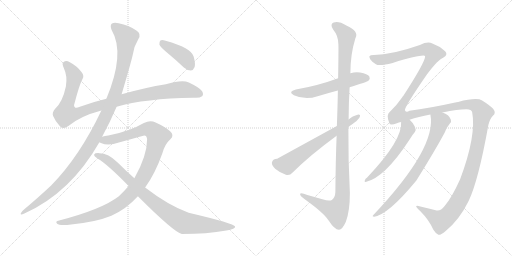
t = 0.00 s
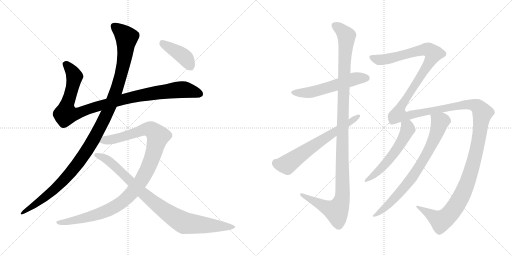
t = 2.18 s
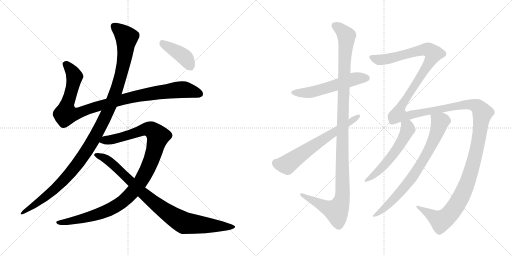
t = 4.36 s
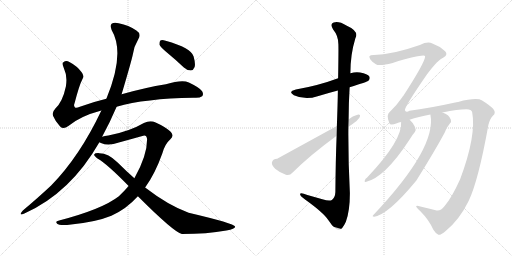
t = 6.54 s
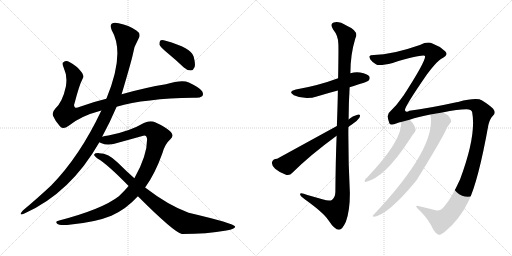
t = 8.72 s
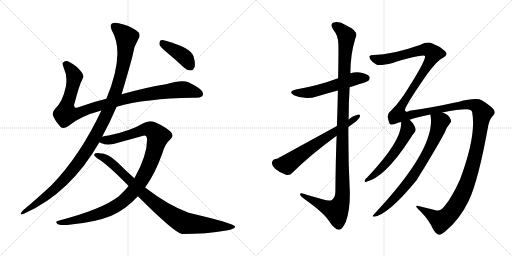
t = 10.90 s

The animated SVG that drew these frames (rendered in a browser with its animation timeline set to each time). Animation: 11 CSS @keyframes rules; one cycle of 10.90 s.

<svg version="1.1" viewBox="0 0 2048 1024" xmlns="http://www.w3.org/2000/svg">
  <g stroke="lightgray" stroke-dasharray="1,1" stroke-width="1" transform="scale(4, 4)">
    <line x1="0" y1="0" x2="256" y2="256"></line>
    <line x1="256" y1="0" x2="0" y2="256"></line>
    <line x1="128" y1="0" x2="128" y2="256"></line>
    <line x1="0" y1="128" x2="256" y2="128"></line>
    <line x1="256" y1="0" x2="512" y2="256"></line>
    <line x1="512" y1="0" x2="256" y2="256"></line>
    <line x1="384" y1="0" x2="384" y2="256"></line>
    <line x1="256" y1="128" x2="512" y2="128"></line>
  </g>
<g transform="scale(1, -1) translate(0, -850)">
   <style type="text/css">
    @keyframes keyframes0 {
      from {
       stroke: black;
       stroke-dashoffset: 1018;
       stroke-width: 128;
       }
       77% {
       animation-timing-function: step-end;
       stroke: black;
       stroke-dashoffset: 0;
       stroke-width: 128;
       }
       to {
       stroke: black;
       stroke-width: 1024;
       }
       }
       #make-me-a-hanzi-animation-0 {
         animation: keyframes0 1.078451s both;
         animation-delay: 0.000000s;
         animation-timing-function: linear;
       }
    @keyframes keyframes1 {
      from {
       stroke: black;
       stroke-dashoffset: 1170;
       stroke-width: 128;
       }
       79% {
       animation-timing-function: step-end;
       stroke: black;
       stroke-dashoffset: 0;
       stroke-width: 128;
       }
       to {
       stroke: black;
       stroke-width: 1024;
       }
       }
       #make-me-a-hanzi-animation-1 {
         animation: keyframes1 1.202148s both;
         animation-delay: 1.078451s;
         animation-timing-function: linear;
       }
    @keyframes keyframes2 {
      from {
       stroke: black;
       stroke-dashoffset: 1077;
       stroke-width: 128;
       }
       78% {
       animation-timing-function: step-end;
       stroke: black;
       stroke-dashoffset: 0;
       stroke-width: 128;
       }
       to {
       stroke: black;
       stroke-width: 1024;
       }
       }
       #make-me-a-hanzi-animation-2 {
         animation: keyframes2 1.126465s both;
         animation-delay: 2.280599s;
         animation-timing-function: linear;
       }
    @keyframes keyframes3 {
      from {
       stroke: black;
       stroke-dashoffset: 906;
       stroke-width: 128;
       }
       75% {
       animation-timing-function: step-end;
       stroke: black;
       stroke-dashoffset: 0;
       stroke-width: 128;
       }
       to {
       stroke: black;
       stroke-width: 1024;
       }
       }
       #make-me-a-hanzi-animation-3 {
         animation: keyframes3 0.987305s both;
         animation-delay: 3.407064s;
         animation-timing-function: linear;
       }
    @keyframes keyframes4 {
      from {
       stroke: black;
       stroke-dashoffset: 408;
       stroke-width: 128;
       }
       57% {
       animation-timing-function: step-end;
       stroke: black;
       stroke-dashoffset: 0;
       stroke-width: 128;
       }
       to {
       stroke: black;
       stroke-width: 1024;
       }
       }
       #make-me-a-hanzi-animation-4 {
         animation: keyframes4 0.582031s both;
         animation-delay: 4.394369s;
         animation-timing-function: linear;
       }
    @keyframes keyframes5 {
      from {
       stroke: black;
       stroke-dashoffset: 554;
       stroke-width: 128;
       }
       64% {
       animation-timing-function: step-end;
       stroke: black;
       stroke-dashoffset: 0;
       stroke-width: 128;
       }
       to {
       stroke: black;
       stroke-width: 1024;
       }
       }
       #make-me-a-hanzi-animation-5 {
         animation: keyframes5 0.700846s both;
         animation-delay: 4.976400s;
         animation-timing-function: linear;
       }
    @keyframes keyframes6 {
      from {
       stroke: black;
       stroke-dashoffset: 1176;
       stroke-width: 128;
       }
       79% {
       animation-timing-function: step-end;
       stroke: black;
       stroke-dashoffset: 0;
       stroke-width: 128;
       }
       to {
       stroke: black;
       stroke-width: 1024;
       }
       }
       #make-me-a-hanzi-animation-6 {
         animation: keyframes6 1.207031s both;
         animation-delay: 5.677246s;
         animation-timing-function: linear;
       }
    @keyframes keyframes7 {
      from {
       stroke: black;
       stroke-dashoffset: 638;
       stroke-width: 128;
       }
       67% {
       animation-timing-function: step-end;
       stroke: black;
       stroke-dashoffset: 0;
       stroke-width: 128;
       }
       to {
       stroke: black;
       stroke-width: 1024;
       }
       }
       #make-me-a-hanzi-animation-7 {
         animation: keyframes7 0.769206s both;
         animation-delay: 6.884277s;
         animation-timing-function: linear;
       }
    @keyframes keyframes8 {
      from {
       stroke: black;
       stroke-dashoffset: 1743;
       stroke-width: 128;
       }
       85% {
       animation-timing-function: step-end;
       stroke: black;
       stroke-dashoffset: 0;
       stroke-width: 128;
       }
       to {
       stroke: black;
       stroke-width: 1024;
       }
       }
       #make-me-a-hanzi-animation-8 {
         animation: keyframes8 1.668457s both;
         animation-delay: 7.653483s;
         animation-timing-function: linear;
       }
    @keyframes keyframes9 {
      from {
       stroke: black;
       stroke-dashoffset: 556;
       stroke-width: 128;
       }
       64% {
       animation-timing-function: step-end;
       stroke: black;
       stroke-dashoffset: 0;
       stroke-width: 128;
       }
       to {
       stroke: black;
       stroke-width: 1024;
       }
       }
       #make-me-a-hanzi-animation-9 {
         animation: keyframes9 0.702474s both;
         animation-delay: 9.321940s;
         animation-timing-function: linear;
       }
    @keyframes keyframes10 {
      from {
       stroke: black;
       stroke-dashoffset: 762;
       stroke-width: 128;
       }
       71% {
       animation-timing-function: step-end;
       stroke: black;
       stroke-dashoffset: 0;
       stroke-width: 128;
       }
       to {
       stroke: black;
       stroke-width: 1024;
       }
       }
       #make-me-a-hanzi-animation-10 {
         animation: keyframes10 0.870117s both;
         animation-delay: 10.024414s;
         animation-timing-function: linear;
       }
</style>
<path d="M 466.5 423.5 Q 580.5 456.5 772.5 459.5 Q 797.5 456.5 808.5 465.5 Q 815.5 472.5 808.5 485.5 Q 801.5 498.5 755.5 520.5 Q 728.5 532.5 663.5 513.5 Q 582.5 500.5 486.5 473.5 L 425.5 455.5 Q 370.5 442.5 319.5 423.5 Q 303.5 416.5 299.5 421.5 Q 293.5 425.5 298.5 438.5 Q 317.5 511.5 329.5 533.5 Q 338.5 546.5 326.5 561.5 Q 308.5 586.5 277.5 602.5 Q 264.5 609.5 253.5 601.5 Q 246.5 597.5 255.5 577.5 Q 270.5 546.5 263.5 504.5 Q 250.5 443.5 221.5 416.5 Q 206.5 400.5 212.5 386.5 Q 221.5 364.5 240.5 344.5 Q 253.5 331.5 273.5 346.5 Q 321.5 386.5 405.5 408.5 L 466.5 423.5 Z" fill="lightgray"></path> 
<path d="M 408.5 303.5 Q 441.5 364.5 466.5 423.5 L 486.5 473.5 Q 526.5 608.5 531.5 633.5 Q 535.5 664.5 553.5 694.5 Q 566.5 715.5 545.5 728.5 Q 515.5 749.5 474.5 757.5 Q 455.5 761.5 446.5 755.5 Q 439.5 748.5 446.5 730.5 Q 501.5 637.5 425.5 455.5 L 405.5 408.5 Q 318.5 224.5 204.5 108.5 Q 155.5 62.5 91.5 8.5 Q 84.5 1.5 82.5 -4.5 Q 81.5 -11.5 97.5 -3.5 Q 281.5 78.5 397.5 281.5 L 408.5 303.5 Z" fill="lightgray"></path> 
<path d="M 580.5 100.5 Q 620.5 155.5 649.5 237.5 Q 659.5 274.5 681.5 293.5 Q 699.5 308.5 680.5 325.5 Q 658.5 344.5 622.5 360.5 Q 600.5 369.5 575.5 358.5 Q 517.5 324.5 433.5 308.5 Q 418.5 307.5 408.5 303.5 C 379.5 297.5 369.5 290.5 397.5 281.5 Q 398.5 280.5 403.5 278.5 Q 433.5 265.5 475.5 280.5 L 569.5 306.5 Q 585.5 313.5 588.5 294.5 Q 588.5 227.5 537.5 137.5 L 514.5 106.5 Q 496.5 85.5 475.5 65.5 Q 408.5 13.5 236.5 -31.5 Q 218.5 -34.5 228.5 -44.5 Q 235.5 -51.5 268.5 -49.5 Q 380.5 -39.5 445.5 -12.5 Q 505.5 14.5 551.5 65.5 L 580.5 100.5 Z" fill="lightgray"></path> 
<path d="M 551.5 65.5 Q 695.5 -78.5 727.5 -85.5 Q 827.5 -85.5 905.5 -71.5 Q 942.5 -65.5 940.5 -55.5 Q 937.5 -43.5 754.5 -0.5 Q 672.5 29.5 580.5 100.5 L 537.5 137.5 Q 503.5 167.5 470.5 200.5 Q 433.5 237.5 397.5 237.5 Q 379.5 238.5 376.5 232.5 Q 375.5 225.5 391.5 215.5 Q 428.5 194.5 514.5 106.5 L 551.5 65.5 Z" fill="lightgray"></path> 
<path d="M 666.5 641.5 Q 700.5 613.5 735.5 580.5 Q 748.5 568.5 763.5 568.5 Q 773.5 569.5 778.5 582.5 Q 782.5 595.5 774.5 624.5 Q 765.5 658.5 662.5 687.5 Q 647.5 691.5 641.5 688.5 Q 637.5 684.5 637.5 672.5 Q 641.5 662.5 666.5 641.5 Z" fill="lightgray"></path> 
<path d="M 1398.5 501.5 Q 1468.5 522.5 1474.5 528.5 Q 1481.5 535.5 1477.5 544.5 Q 1470.5 554.5 1440.5 560.5 Q 1421.5 563.5 1401.5 557.5 L 1352.5 537.5 Q 1271.5 507.5 1183.5 492.5 Q 1149.5 483.5 1175.5 469.5 Q 1221.5 448.5 1270.5 465.5 Q 1309.5 477.5 1351.5 488.5 L 1398.5 501.5 Z" fill="lightgray"></path> 
<path d="M 1346.5 307.5 Q 1342.5 210.5 1341.5 82.5 Q 1340.5 60.5 1327.5 50.5 Q 1317.5 43.5 1289.5 53.5 L 1229.5 70.5 Q 1198.5 82.5 1200.5 72.5 Q 1201.5 65.5 1221.5 51.5 Q 1294.5 -0.5 1314.5 -31.5 Q 1338.5 -68.5 1355.5 -68.5 Q 1368.5 -69.5 1383.5 -36.5 Q 1399.5 6.5 1399.5 77.5 Q 1392.5 210.5 1393.5 342.5 L 1394.5 372.5 Q 1394.5 436.5 1398.5 501.5 L 1401.5 557.5 Q 1401.5 632.5 1421.5 697.5 Q 1437.5 725.5 1385.5 748.5 Q 1354.5 767.5 1334.5 760.5 Q 1318.5 754.5 1332.5 732.5 Q 1353.5 707.5 1353.5 673.5 Q 1354.5 657.5 1352.5 537.5 L 1351.5 488.5 Q 1350.5 428.5 1347.5 346.5 L 1346.5 307.5 Z" fill="lightgray"></path> 
<path d="M 1347.5 346.5 L 1108.5 215.5 Q 1090.5 215.5 1087.5 199.5 Q 1086.5 189.5 1100.5 175.5 Q 1119.5 159.5 1143.5 151.5 Q 1159.5 147.5 1169.5 159.5 Q 1238.5 228.5 1346.5 307.5 L 1393.5 342.5 Q 1399.5 348.5 1407.5 352.5 Q 1428.5 365.5 1437.5 379.5 Q 1444.5 392.5 1433.5 392.5 Q 1408.5 386.5 1394.5 372.5 L 1347.5 346.5 Z" fill="lightgray"></path> 
<path d="M 1778.5 26.5 Q 1762.5 5.5 1746.5 8.5 Q 1719.5 15.5 1681.5 24.5 Q 1665.5 28.5 1664.5 25.5 Q 1664.5 21.5 1681.5 5.5 Q 1715.5 -28.5 1733.5 -68.5 Q 1743.5 -84.5 1753.5 -88.5 Q 1760.5 -91.5 1780.5 -75.5 Q 1837.5 -29.5 1874.5 46.5 Q 1913.5 127.5 1953.5 350.5 Q 1959.5 375.5 1972.5 388.5 Q 1985.5 398.5 1972.5 415.5 Q 1957.5 430.5 1928.5 448.5 Q 1906.5 461.5 1832.5 442.5 Q 1828.5 442.5 1825.5 441.5 Q 1716.5 417.5 1637.5 407.5 Q 1625.5 398.5 1619.5 409.5 Q 1619.5 425.5 1707.5 552.5 Q 1752.5 612.5 1772.5 619.5 Q 1785.5 626.5 1785.5 633.5 Q 1786.5 640.5 1780.5 645.5 Q 1758.5 666.5 1729.5 676.5 Q 1710.5 685.5 1679.5 670.5 Q 1568.5 631.5 1495.5 630.5 Q 1480.5 630.5 1477.5 625.5 Q 1476.5 621.5 1481.5 612.5 Q 1488.5 602.5 1503.5 593.5 Q 1515.5 584.5 1570.5 598.5 Q 1696.5 635.5 1700.5 625.5 Q 1700.5 601.5 1613.5 467.5 Q 1609.5 464.5 1607.5 459.5 Q 1588.5 431.5 1561.5 405.5 Q 1542.5 393.5 1557.5 357.5 Q 1560.5 347.5 1587.5 357.5 Q 1594.5 360.5 1604.5 362.5 L 1638.5 371.5 Q 1672.5 383.5 1721.5 392.5 L 1769.5 400.5 Q 1832.5 413.5 1865.5 413.5 Q 1886.5 412.5 1888.5 402.5 Q 1906.5 309.5 1840.5 133.5 Q 1806.5 58.5 1778.5 26.5 Z" fill="lightgray"></path> 
<path d="M 1604.5 362.5 Q 1610.5 290.5 1469.5 141.5 Q 1459.5 135.5 1458.5 126.5 Q 1457.5 122.5 1462.5 122.5 Q 1537.5 138.5 1636.5 289.5 Q 1649.5 311.5 1659.5 322.5 Q 1665.5 331.5 1659.5 343.5 Q 1649.5 362.5 1638.5 371.5 C 1617.5 392.5 1604.5 392.5 1604.5 362.5 Z" fill="lightgray"></path> 
<path d="M 1721.5 392.5 Q 1748.5 260.5 1493.5 -9.5 Q 1486.5 -15.5 1496.5 -16.5 Q 1553.5 -7.5 1665.5 128.5 Q 1738.5 245.5 1778.5 319.5 Q 1785.5 340.5 1799.5 356.5 Q 1806.5 362.5 1803.5 371.5 Q 1796.5 392.5 1769.5 400.5 C 1741.5 412.5 1717.5 422.5 1721.5 392.5 Z" fill="lightgray"></path> 
      <clipPath id="make-me-a-hanzi-clip-0">
      <path d="M 466.5 423.5 Q 580.5 456.5 772.5 459.5 Q 797.5 456.5 808.5 465.5 Q 815.5 472.5 808.5 485.5 Q 801.5 498.5 755.5 520.5 Q 728.5 532.5 663.5 513.5 Q 582.5 500.5 486.5 473.5 L 425.5 455.5 Q 370.5 442.5 319.5 423.5 Q 303.5 416.5 299.5 421.5 Q 293.5 425.5 298.5 438.5 Q 317.5 511.5 329.5 533.5 Q 338.5 546.5 326.5 561.5 Q 308.5 586.5 277.5 602.5 Q 264.5 609.5 253.5 601.5 Q 246.5 597.5 255.5 577.5 Q 270.5 546.5 263.5 504.5 Q 250.5 443.5 221.5 416.5 Q 206.5 400.5 212.5 386.5 Q 221.5 364.5 240.5 344.5 Q 253.5 331.5 273.5 346.5 Q 321.5 386.5 405.5 408.5 L 466.5 423.5 Z" fill="lightgray"></path>
      </clipPath>
      <path clip-path="url(#make-me-a-hanzi-clip-0)" d="M 263.5 593.5 L 296.5 547.5 L 282.5 473.5 L 265.5 425.5 L 263.5 394.5 L 314.5 398.5 L 484.5 451.5 L 620.5 478.5 L 740.5 491.5 L 797.5 474.5 " fill="none" id="make-me-a-hanzi-animation-0" stroke-dasharray="890 1780" stroke-linecap="round"></path>

      <clipPath id="make-me-a-hanzi-clip-1">
      <path d="M 408.5 303.5 Q 441.5 364.5 466.5 423.5 L 486.5 473.5 Q 526.5 608.5 531.5 633.5 Q 535.5 664.5 553.5 694.5 Q 566.5 715.5 545.5 728.5 Q 515.5 749.5 474.5 757.5 Q 455.5 761.5 446.5 755.5 Q 439.5 748.5 446.5 730.5 Q 501.5 637.5 425.5 455.5 L 405.5 408.5 Q 318.5 224.5 204.5 108.5 Q 155.5 62.5 91.5 8.5 Q 84.5 1.5 82.5 -4.5 Q 81.5 -11.5 97.5 -3.5 Q 281.5 78.5 397.5 281.5 L 408.5 303.5 Z" fill="lightgray"></path>
      </clipPath>
      <path clip-path="url(#make-me-a-hanzi-clip-1)" d="M 455.5 746.5 L 506.5 700.5 L 497.5 613.5 L 467.5 492.5 L 404.5 348.5 L 344.5 243.5 L 265.5 141.5 L 188.5 67.5 L 89.5 0.5 " fill="none" id="make-me-a-hanzi-animation-1" stroke-dasharray="1042 2084" stroke-linecap="round"></path>

      <clipPath id="make-me-a-hanzi-clip-2">
      <path d="M 580.5 100.5 Q 620.5 155.5 649.5 237.5 Q 659.5 274.5 681.5 293.5 Q 699.5 308.5 680.5 325.5 Q 658.5 344.5 622.5 360.5 Q 600.5 369.5 575.5 358.5 Q 517.5 324.5 433.5 308.5 Q 418.5 307.5 408.5 303.5 C 379.5 297.5 369.5 290.5 397.5 281.5 Q 398.5 280.5 403.5 278.5 Q 433.5 265.5 475.5 280.5 L 569.5 306.5 Q 585.5 313.5 588.5 294.5 Q 588.5 227.5 537.5 137.5 L 514.5 106.5 Q 496.5 85.5 475.5 65.5 Q 408.5 13.5 236.5 -31.5 Q 218.5 -34.5 228.5 -44.5 Q 235.5 -51.5 268.5 -49.5 Q 380.5 -39.5 445.5 -12.5 Q 505.5 14.5 551.5 65.5 L 580.5 100.5 Z" fill="lightgray"></path>
      </clipPath>
      <path clip-path="url(#make-me-a-hanzi-clip-2)" d="M 403.5 285.5 L 462.5 295.5 L 591.5 334.5 L 606.5 330.5 L 632.5 305.5 L 605.5 210.5 L 581.5 156.5 L 545.5 100.5 L 497.5 49.5 L 453.5 19.5 L 397.5 -4.5 L 276.5 -36.5 L 235.5 -39.5 " fill="none" id="make-me-a-hanzi-animation-2" stroke-dasharray="949 1898" stroke-linecap="round"></path>

      <clipPath id="make-me-a-hanzi-clip-3">
      <path d="M 551.5 65.5 Q 695.5 -78.5 727.5 -85.5 Q 827.5 -85.5 905.5 -71.5 Q 942.5 -65.5 940.5 -55.5 Q 937.5 -43.5 754.5 -0.5 Q 672.5 29.5 580.5 100.5 L 537.5 137.5 Q 503.5 167.5 470.5 200.5 Q 433.5 237.5 397.5 237.5 Q 379.5 238.5 376.5 232.5 Q 375.5 225.5 391.5 215.5 Q 428.5 194.5 514.5 106.5 L 551.5 65.5 Z" fill="lightgray"></path>
      </clipPath>
      <path clip-path="url(#make-me-a-hanzi-clip-3)" d="M 382.5 230.5 L 431.5 209.5 L 576.5 71.5 L 648.5 14.5 L 723.5 -34.5 L 737.5 -41.5 L 797.5 -48.5 L 936.5 -57.5 " fill="none" id="make-me-a-hanzi-animation-3" stroke-dasharray="778 1556" stroke-linecap="round"></path>

      <clipPath id="make-me-a-hanzi-clip-4">
      <path d="M 666.5 641.5 Q 700.5 613.5 735.5 580.5 Q 748.5 568.5 763.5 568.5 Q 773.5 569.5 778.5 582.5 Q 782.5 595.5 774.5 624.5 Q 765.5 658.5 662.5 687.5 Q 647.5 691.5 641.5 688.5 Q 637.5 684.5 637.5 672.5 Q 641.5 662.5 666.5 641.5 Z" fill="lightgray"></path>
      </clipPath>
      <path clip-path="url(#make-me-a-hanzi-clip-4)" d="M 646.5 682.5 L 740.5 619.5 L 760.5 586.5 " fill="none" id="make-me-a-hanzi-animation-4" stroke-dasharray="280 560" stroke-linecap="round"></path>

      <clipPath id="make-me-a-hanzi-clip-5">
      <path d="M 1398.5 501.5 Q 1468.5 522.5 1474.5 528.5 Q 1481.5 535.5 1477.5 544.5 Q 1470.5 554.5 1440.5 560.5 Q 1421.5 563.5 1401.5 557.5 L 1352.5 537.5 Q 1271.5 507.5 1183.5 492.5 Q 1149.5 483.5 1175.5 469.5 Q 1221.5 448.5 1270.5 465.5 Q 1309.5 477.5 1351.5 488.5 L 1398.5 501.5 Z" fill="lightgray"></path>
      </clipPath>
      <path clip-path="url(#make-me-a-hanzi-clip-5)" d="M 1176.5 481.5 L 1242.5 481.5 L 1413.5 533.5 L 1466.5 538.5 " fill="none" id="make-me-a-hanzi-animation-5" stroke-dasharray="426 852" stroke-linecap="round"></path>

      <clipPath id="make-me-a-hanzi-clip-6">
      <path d="M 1346.5 307.5 Q 1342.5 210.5 1341.5 82.5 Q 1340.5 60.5 1327.5 50.5 Q 1317.5 43.5 1289.5 53.5 L 1229.5 70.5 Q 1198.5 82.5 1200.5 72.5 Q 1201.5 65.5 1221.5 51.5 Q 1294.5 -0.5 1314.5 -31.5 Q 1338.5 -68.5 1355.5 -68.5 Q 1368.5 -69.5 1383.5 -36.5 Q 1399.5 6.5 1399.5 77.5 Q 1392.5 210.5 1393.5 342.5 L 1394.5 372.5 Q 1394.5 436.5 1398.5 501.5 L 1401.5 557.5 Q 1401.5 632.5 1421.5 697.5 Q 1437.5 725.5 1385.5 748.5 Q 1354.5 767.5 1334.5 760.5 Q 1318.5 754.5 1332.5 732.5 Q 1353.5 707.5 1353.5 673.5 Q 1354.5 657.5 1352.5 537.5 L 1351.5 488.5 Q 1350.5 428.5 1347.5 346.5 L 1346.5 307.5 Z" fill="lightgray"></path>
      </clipPath>
      <path clip-path="url(#make-me-a-hanzi-clip-6)" d="M 1341.5 745.5 L 1366.5 730.5 L 1386.5 699.5 L 1370.5 372.5 L 1370.5 69.5 L 1363.5 38.5 L 1345.5 6.5 L 1320.5 13.5 L 1236.5 53.5 L 1217.5 69.5 L 1206.5 70.5 " fill="none" id="make-me-a-hanzi-animation-6" stroke-dasharray="1048 2096" stroke-linecap="round"></path>

      <clipPath id="make-me-a-hanzi-clip-7">
      <path d="M 1347.5 346.5 L 1108.5 215.5 Q 1090.5 215.5 1087.5 199.5 Q 1086.5 189.5 1100.5 175.5 Q 1119.5 159.5 1143.5 151.5 Q 1159.5 147.5 1169.5 159.5 Q 1238.5 228.5 1346.5 307.5 L 1393.5 342.5 Q 1399.5 348.5 1407.5 352.5 Q 1428.5 365.5 1437.5 379.5 Q 1444.5 392.5 1433.5 392.5 Q 1408.5 386.5 1394.5 372.5 L 1347.5 346.5 Z" fill="lightgray"></path>
      </clipPath>
      <path clip-path="url(#make-me-a-hanzi-clip-7)" d="M 1104.5 197.5 L 1147.5 192.5 L 1427.5 383.5 " fill="none" id="make-me-a-hanzi-animation-7" stroke-dasharray="510 1020" stroke-linecap="round"></path>

      <clipPath id="make-me-a-hanzi-clip-8">
      <path d="M 1778.5 26.5 Q 1762.5 5.5 1746.5 8.5 Q 1719.5 15.5 1681.5 24.5 Q 1665.5 28.5 1664.5 25.5 Q 1664.5 21.5 1681.5 5.5 Q 1715.5 -28.5 1733.5 -68.5 Q 1743.5 -84.5 1753.5 -88.5 Q 1760.5 -91.5 1780.5 -75.5 Q 1837.5 -29.5 1874.5 46.5 Q 1913.5 127.5 1953.5 350.5 Q 1959.5 375.5 1972.5 388.5 Q 1985.5 398.5 1972.5 415.5 Q 1957.5 430.5 1928.5 448.5 Q 1906.5 461.5 1832.5 442.5 Q 1828.5 442.5 1825.5 441.5 Q 1716.5 417.5 1637.5 407.5 Q 1625.5 398.5 1619.5 409.5 Q 1619.5 425.5 1707.5 552.5 Q 1752.5 612.5 1772.5 619.5 Q 1785.5 626.5 1785.5 633.5 Q 1786.5 640.5 1780.5 645.5 Q 1758.5 666.5 1729.5 676.5 Q 1710.5 685.5 1679.5 670.5 Q 1568.5 631.5 1495.5 630.5 Q 1480.5 630.5 1477.5 625.5 Q 1476.5 621.5 1481.5 612.5 Q 1488.5 602.5 1503.5 593.5 Q 1515.5 584.5 1570.5 598.5 Q 1696.5 635.5 1700.5 625.5 Q 1700.5 601.5 1613.5 467.5 Q 1609.5 464.5 1607.5 459.5 Q 1588.5 431.5 1561.5 405.5 Q 1542.5 393.5 1557.5 357.5 Q 1560.5 347.5 1587.5 357.5 Q 1594.5 360.5 1604.5 362.5 L 1638.5 371.5 Q 1672.5 383.5 1721.5 392.5 L 1769.5 400.5 Q 1832.5 413.5 1865.5 413.5 Q 1886.5 412.5 1888.5 402.5 Q 1906.5 309.5 1840.5 133.5 Q 1806.5 58.5 1778.5 26.5 Z" fill="lightgray"></path>
      </clipPath>
      <path clip-path="url(#make-me-a-hanzi-clip-8)" d="M 1484.5 620.5 L 1525.5 610.5 L 1578.5 618.5 L 1706.5 652.5 L 1734.5 636.5 L 1687.5 549.5 L 1600.5 419.5 L 1592.5 392.5 L 1628.5 386.5 L 1864.5 432.5 L 1894.5 430.5 L 1912.5 421.5 L 1929.5 398.5 L 1913.5 282.5 L 1883.5 163.5 L 1853.5 81.5 L 1816.5 16.5 L 1790.5 -15.5 L 1763.5 -33.5 L 1687.5 15.5 L 1667.5 22.5 " fill="none" id="make-me-a-hanzi-animation-8" stroke-dasharray="1615 3230" stroke-linecap="round"></path>

      <clipPath id="make-me-a-hanzi-clip-9">
      <path d="M 1604.5 362.5 Q 1610.5 290.5 1469.5 141.5 Q 1459.5 135.5 1458.5 126.5 Q 1457.5 122.5 1462.5 122.5 Q 1537.5 138.5 1636.5 289.5 Q 1649.5 311.5 1659.5 322.5 Q 1665.5 331.5 1659.5 343.5 Q 1649.5 362.5 1638.5 371.5 C 1617.5 392.5 1604.5 392.5 1604.5 362.5 Z" fill="lightgray"></path>
      </clipPath>
      <path clip-path="url(#make-me-a-hanzi-clip-9)" d="M 1611.5 358.5 L 1631.5 334.5 L 1590.5 257.5 L 1527.5 179.5 L 1464.5 128.5 " fill="none" id="make-me-a-hanzi-animation-9" stroke-dasharray="428 856" stroke-linecap="round"></path>

      <clipPath id="make-me-a-hanzi-clip-10">
      <path d="M 1721.5 392.5 Q 1748.5 260.5 1493.5 -9.5 Q 1486.5 -15.5 1496.5 -16.5 Q 1553.5 -7.5 1665.5 128.5 Q 1738.5 245.5 1778.5 319.5 Q 1785.5 340.5 1799.5 356.5 Q 1806.5 362.5 1803.5 371.5 Q 1796.5 392.5 1769.5 400.5 C 1741.5 412.5 1717.5 422.5 1721.5 392.5 Z" fill="lightgray"></path>
      </clipPath>
      <path clip-path="url(#make-me-a-hanzi-clip-10)" d="M 1728.5 388.5 L 1759.5 362.5 L 1758.5 355.5 L 1735.5 291.5 L 1692.5 209.5 L 1642.5 131.5 L 1600.5 80.5 L 1551.5 30.5 L 1514.5 -0.5 L 1503.5 -1.5 L 1499.5 -10.5 " fill="none" id="make-me-a-hanzi-animation-10" stroke-dasharray="634 1268" stroke-linecap="round"></path>

</g>
</svg>
